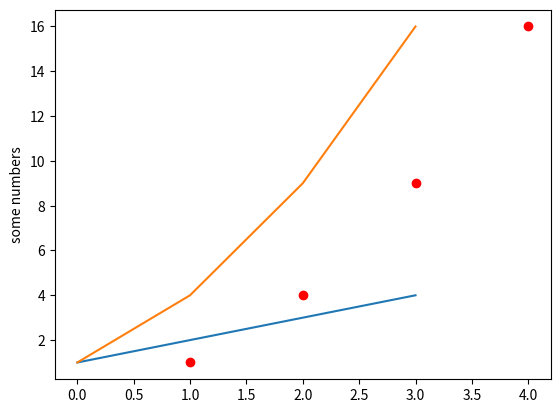

Source code (Python):
import matplotlib.pyplot as plt
plt.plot([1, 2, 3, 4])
plt.ylabel('some numbers')
plt.show()

plt.plot([1, 4, 9, 16])
plt.show()

# k. = black small dots b- = blue line
plt.plot([1, 2, 3, 4], [1, 4, 9, 16], 'ro')
plt.show()

